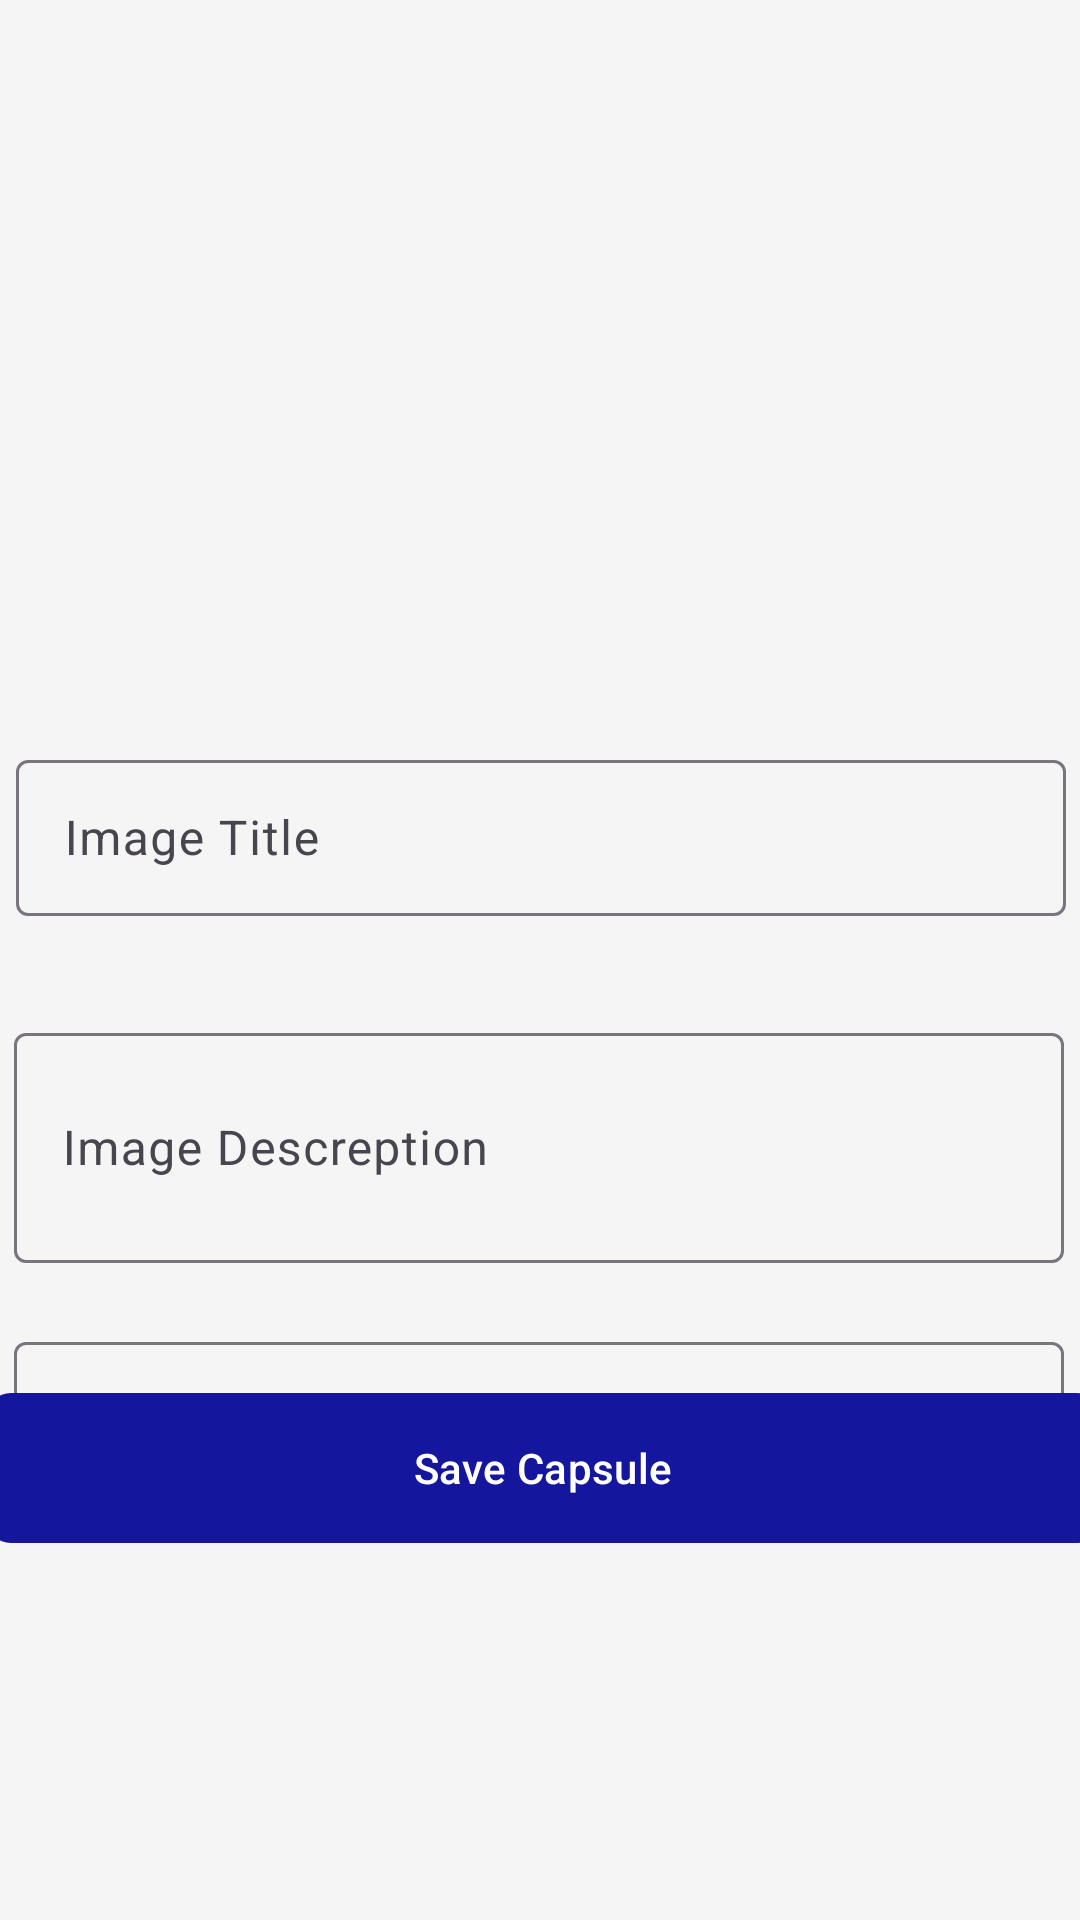

Reconstruct the res/layout file that produces this screen, plus the resources it refers to.
<!-- AndroidManifest.xml: application theme Theme.MyApp -->
<!-- res/layout/fragment_image.xml -->
<?xml version="1.0" encoding="utf-8"?>
<androidx.constraintlayout.widget.ConstraintLayout xmlns:android="http://schemas.android.com/apk/res/android"
    xmlns:app="http://schemas.android.com/apk/res-auto"
    xmlns:tools="http://schemas.android.com/tools"
    android:id="@+id/imagefrag"
    android:layout_width="match_parent"
    android:layout_height="match_parent"
    tools:context=".ImageFragment">

    <androidx.recyclerview.widget.RecyclerView
        android:id="@+id/rvSelectedImages"
        android:layout_width="374dp"
        android:layout_height="178dp"
        android:layout_weight="1"
        android:orientation="vertical"
        app:layout_constraintBottom_toBottomOf="parent"
        app:layout_constraintEnd_toEndOf="parent"
        app:layout_constraintHorizontal_bias="0.486"
        app:layout_constraintStart_toStartOf="parent"
        app:layout_constraintTop_toTopOf="parent"
        app:layout_constraintVertical_bias="0.097" />

    <com.google.android.material.textfield.TextInputLayout
        android:id="@+id/inputLayoutTitle"
        android:layout_width="350dp"
        android:layout_height="67dp"
        android:layout_marginTop="248dp"
        app:hintTextColor="#15169e"
        app:layout_constraintEnd_toEndOf="parent"
        app:layout_constraintHorizontal_bias="0.52"
        app:layout_constraintStart_toStartOf="parent"
        app:layout_constraintTop_toTopOf="parent"
        app:placeholderTextColor="#15169e">

        <com.google.android.material.textfield.TextInputEditText
            android:id="@+id/etImageTitle"
            android:layout_width="match_parent"
            android:layout_height="52dp"
            android:hint="Image Title"
            android:inputType="text"
            tools:layout_editor_absoluteX="-26dp"
            tools:layout_editor_absoluteY="148dp" />
    </com.google.android.material.textfield.TextInputLayout>

    <com.google.android.material.textfield.TextInputLayout
        android:id="@+id/inputLayoutDescription"
        android:layout_width="350dp"
        android:layout_height="82dp"
        android:layout_marginTop="24dp"
        app:layout_constraintEnd_toEndOf="parent"
        app:layout_constraintHorizontal_bias="0.461"
        app:layout_constraintStart_toStartOf="parent"
        app:layout_constraintTop_toBottomOf="@id/inputLayoutTitle">

        <com.google.android.material.textfield.TextInputEditText
            android:id="@+id/etImageDescription"
            android:layout_width="match_parent"
            android:layout_height="wrap_content"
            android:hint="Image Descreption"
            android:inputType="textMultiLine"
            android:lines="4"
            tools:layout_editor_absoluteX="-26dp"
            tools:layout_editor_absoluteY="226dp" />
    </com.google.android.material.textfield.TextInputLayout>

    <com.google.android.material.textfield.TextInputLayout
        android:id="@+id/inputLayoutDate"
        android:layout_width="350dp"
        android:layout_height="63dp"
        android:layout_marginTop="12dp"
        app:layout_constraintBottom_toBottomOf="parent"
        app:layout_constraintEnd_toEndOf="parent"
        app:layout_constraintHorizontal_bias="0.482"
        app:layout_constraintStart_toStartOf="parent"
        app:layout_constraintTop_toBottomOf="@id/inputLayoutDescription"
        app:layout_constraintVertical_bias="0.062">

        <com.google.android.material.textfield.TextInputEditText
            android:id="@+id/etTargetDate"
            android:layout_width="match_parent"
            android:layout_height="wrap_content"
            android:clickable="true"
            android:focusable="false"
            android:hint="Target Date"
            android:inputType="text"
            tools:layout_editor_absoluteX="-26dp"
            tools:layout_editor_absoluteY="359dp" />
    </com.google.android.material.textfield.TextInputLayout>

    <com.google.android.material.button.MaterialButton
        android:id="@+id/btnSaveImages"
        android:layout_width="371dp"
        android:layout_height="58dp"
        android:layout_marginTop="24dp"
        android:text="Save Capsule"
        app:backgroundTint="#15169e"
        app:cornerRadius="8dp"
        app:iconGravity="textStart"
        app:layout_constraintBottom_toBottomOf="parent"
        app:layout_constraintEnd_toEndOf="parent"
        app:layout_constraintHorizontal_bias="0.45"
        app:layout_constraintStart_toStartOf="parent"
        app:layout_constraintTop_toTopOf="parent"
        app:layout_constraintVertical_bias="0.782" />

</androidx.constraintlayout.widget.ConstraintLayout>
<!-- resources referenced by this layout -->
<resources>
  <style name="Theme.MyApp" parent="Theme.Material3.Light.NoActionBar">
              <item name="colorPrimary">@color/primaryColor</item>
              <item name="colorPrimaryDark">@color/primaryDarkColor</item>
              <item name="colorAccent">@color/accentColor</item>
              <item name="android:colorBackground">@color/backgroundColor</item>
              <item name="android:textColorPrimary">@color/textColorPrimary</item>
              <item name="android:textColorSecondary">@color/textColorSecondary</item>
          </style>
  <color name="primaryColor">#0D47A1</color>
  <color name="primaryDarkColor">#002171</color>
  <color name="accentColor">#FF4081</color>
  <color name="backgroundColor">#F5F5F5</color>
  <color name="textColorPrimary">#212121</color>
  <color name="textColorSecondary">#757575</color>
</resources>
